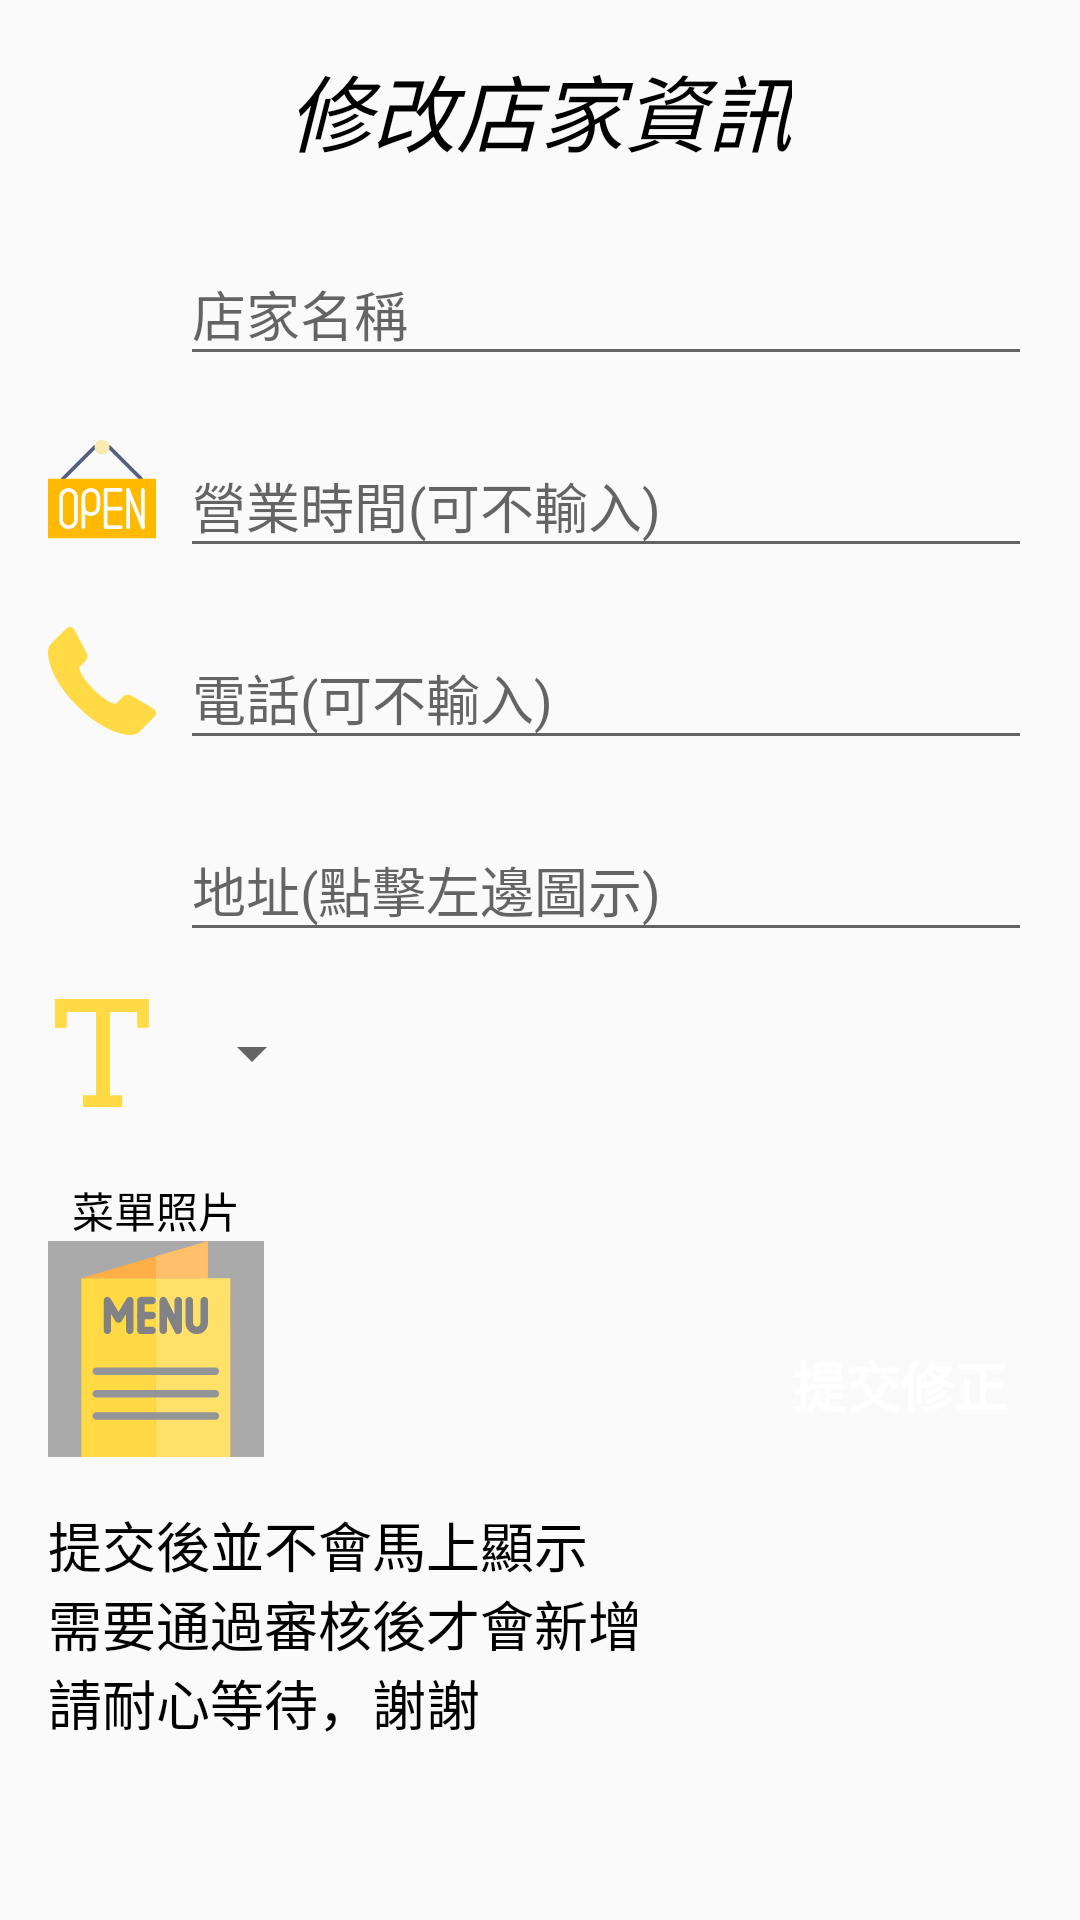

Produce the Android XML layout that renders to this screen, including the resource entries it uses.
<!-- AndroidManifest.xml: application theme AppTheme -->
<!-- res/layout/dialog_editshop.xml -->
<?xml version="1.0" encoding="utf-8"?>
<android.support.constraint.ConstraintLayout xmlns:android="http://schemas.android.com/apk/res/android"
                                             xmlns:app="http://schemas.android.com/apk/res-auto" xmlns:tools="http://schemas.android.com/tools" android:layout_width="match_parent"
              android:layout_height="match_parent">

    <TextView
            android:text="修改店家資訊"
            android:layout_width="wrap_content"
            android:layout_height="wrap_content"
            android:id="@+id/textView9" android:layout_marginTop="16dp"
            app:layout_constraintTop_toTopOf="parent" app:layout_constraintStart_toStartOf="parent"
            android:layout_marginStart="8dp" app:layout_constraintEnd_toEndOf="parent" android:layout_marginEnd="8dp"
            android:textSize="28dp" android:textColor="@android:color/black" android:textStyle="italic"/>
    <ImageView
            android:layout_width="@dimen/dialog_add_icon_width"
            android:layout_height="@dimen/dialog_add_icon_height" app:srcCompat="@drawable/ic_shop"
            android:id="@+id/imageView24" android:layout_marginTop="24dp"
            app:layout_constraintTop_toBottomOf="@+id/textView9" app:layout_constraintStart_toStartOf="parent"
            android:layout_marginStart="16dp" style="@style/dialog_icon"/>
    <ImageView
            android:layout_width="@dimen/dialog_add_icon_width"
            android:layout_height="@dimen/dialog_add_icon_height" app:srcCompat="@drawable/ic_open"
            android:id="@+id/imageView25" android:layout_marginTop="28dp"
            app:layout_constraintTop_toBottomOf="@+id/imageView24" app:layout_constraintStart_toStartOf="parent"
            android:layout_marginStart="16dp" style="@style/dialog_icon"/>
    <ImageView
            android:layout_width="@dimen/dialog_add_icon_width"
            android:layout_height="@dimen/dialog_add_icon_height" app:srcCompat="@drawable/ic_phone"
            android:id="@+id/imageView26" android:layout_marginTop="28dp"
            app:layout_constraintTop_toBottomOf="@+id/imageView25" app:layout_constraintStart_toStartOf="parent"
            android:layout_marginStart="16dp" style="@style/dialog_icon"/>
    <ImageView
            android:layout_width="@dimen/dialog_add_icon_width"
            android:layout_height="@dimen/dialog_add_icon_height" app:srcCompat="@drawable/ic_loaction"
            android:id="@+id/editShopGoogleMapImg" android:layout_marginTop="28dp"
            app:layout_constraintTop_toBottomOf="@+id/imageView26" app:layout_constraintStart_toStartOf="parent"
            android:layout_marginStart="16dp" style="@style/dialog_icon"/>
    <ImageView
            android:layout_width="@dimen/dialog_add_icon_width"
            android:layout_height="@dimen/dialog_add_icon_height" app:srcCompat="@drawable/ic_shop_type"
            android:id="@+id/imageView29" android:layout_marginTop="24dp"
            app:layout_constraintTop_toBottomOf="@+id/editShopGoogleMapImg"
            app:layout_constraintStart_toStartOf="parent"
            android:layout_marginStart="16dp" style="@style/dialog_icon"/>
    <android.support.design.widget.TextInputLayout
            android:layout_width="0dp"
            android:layout_height="wrap_content"
            app:layout_constraintStart_toEndOf="@+id/imageView24" android:layout_marginStart="8dp"
            app:layout_constraintTop_toTopOf="@+id/imageView24"
            app:layout_constraintBottom_toBottomOf="@+id/imageView24" app:layout_constraintEnd_toEndOf="parent"
            android:layout_marginEnd="16dp" android:id="@+id/editShopNameTvEt">

        <android.support.design.widget.TextInputEditText
                android:layout_width="match_parent"
                android:layout_height="wrap_content"
                android:hint="@string/dialog_addshop_hint_ShopName"/>
    </android.support.design.widget.TextInputLayout>
    <android.support.design.widget.TextInputLayout
            android:layout_width="0dp"
            android:layout_height="wrap_content"
            app:layout_constraintStart_toEndOf="@+id/imageView25" android:layout_marginStart="8dp"
            app:layout_constraintTop_toTopOf="@+id/imageView25"
            app:layout_constraintBottom_toBottomOf="@+id/imageView25" android:layout_marginEnd="16dp"
            app:layout_constraintEnd_toEndOf="parent" android:id="@+id/editShopOpenTvEt">

        <android.support.design.widget.TextInputEditText
                android:layout_width="match_parent"
                android:layout_height="wrap_content"
                android:hint="@string/dialog_addshop_hint_Open"/>
    </android.support.design.widget.TextInputLayout>
    <android.support.design.widget.TextInputLayout
            android:layout_width="0dp"
            android:layout_height="wrap_content"
            app:layout_constraintStart_toEndOf="@+id/imageView26" android:layout_marginStart="8dp"
            app:layout_constraintTop_toTopOf="@+id/imageView26"
            app:layout_constraintBottom_toBottomOf="@+id/imageView26" android:layout_marginEnd="16dp"
            app:layout_constraintEnd_toEndOf="parent" android:id="@+id/editShopPhoneTvEt">

        <android.support.design.widget.TextInputEditText
                android:layout_width="match_parent"
                android:layout_height="wrap_content"
                android:hint="@string/dialog_addshop_hint_Phone"/>
    </android.support.design.widget.TextInputLayout>
    <android.support.design.widget.TextInputLayout
            android:layout_width="0dp"
            android:layout_height="wrap_content"
            app:layout_constraintStart_toEndOf="@+id/editShopGoogleMapImg" android:layout_marginStart="8dp"
            app:layout_constraintTop_toTopOf="@+id/editShopGoogleMapImg"
            app:layout_constraintBottom_toBottomOf="@+id/editShopGoogleMapImg" app:layout_constraintEnd_toEndOf="parent"
            android:layout_marginEnd="16dp" android:id="@+id/editShopAddressTvEt">

        <android.support.design.widget.TextInputEditText
                android:layout_width="match_parent"
                android:layout_height="wrap_content"
                android:hint="@string/dialog_addshop_hint_Adreess"/>
    </android.support.design.widget.TextInputLayout>
    <Spinner
            android:layout_width="wrap_content"
            android:layout_height="wrap_content"
            android:id="@+id/editShopTagSp" app:layout_constraintStart_toEndOf="@+id/imageView29"
            android:layout_marginStart="8dp"
            app:layout_constraintTop_toTopOf="@+id/imageView29"
            app:layout_constraintBottom_toBottomOf="@+id/imageView29"/>
    <Button
            android:text="提交修正"
            android:layout_width="wrap_content"
            android:layout_height="wrap_content"
            android:id="@+id/editShopBt"
            app:layout_constraintBottom_toBottomOf="@+id/editShopMenuImg" app:layout_constraintEnd_toEndOf="parent"
            android:layout_marginEnd="16dp" android:background="@color/fui_bgAnonymous"
            android:textColor="@android:color/white" android:textStyle="bold" android:textSize="18sp"
            style="@style/dialog_button"/>
    <ImageView
            android:layout_width="72dp"
            android:layout_height="72dp" app:srcCompat="@drawable/ic_shop_menu"
            android:id="@+id/editShopMenuImg"
            app:layout_constraintTop_toBottomOf="@+id/textView10" app:layout_constraintStart_toStartOf="parent"
            android:layout_marginStart="16dp" android:background="@android:color/darker_gray"/>
    <TextView
            android:text="菜單照片"
            android:layout_width="wrap_content"
            android:layout_height="wrap_content"
            android:id="@+id/textView10" android:layout_marginTop="24dp"
            app:layout_constraintTop_toBottomOf="@+id/imageView29"
            app:layout_constraintStart_toStartOf="@+id/editShopMenuImg"
            app:layout_constraintEnd_toEndOf="@+id/editShopMenuImg" android:textColor="@android:color/black"/>
    <TextView
            android:text="@string/Add_Message"
            android:layout_width="wrap_content"
            android:layout_height="wrap_content"
            android:id="@+id/textView11" app:layout_constraintStart_toStartOf="parent"
            android:layout_marginStart="16dp" android:layout_marginTop="16dp"
            app:layout_constraintTop_toBottomOf="@+id/editShopMenuImg" android:textColor="@android:color/black"
            android:textSize="18dp"/>
</android.support.constraint.ConstraintLayout>
<!-- resources referenced by this layout -->
<resources>
  <dimen name="dialog_add_icon_height">36dp</dimen>
  <dimen name="dialog_add_icon_width">36dp</dimen>
  <!-- drawable ic_open: vector/xml drawable (drawable, 2760 chars, omitted) -->
  <!-- drawable ic_phone (drawable) -->
  <vector android:height="24dp" android:viewportHeight="578.106"
      android:viewportWidth="578.106" android:width="24dp" xmlns:android="http://schemas.android.com/apk/res/android">
      <path android:fillColor="#FFDA44" android:pathData="M577.83,456.128c1.225,9.385 -1.635,17.545 -8.568,24.48l-81.396,80.781c-3.672,4.08 -8.465,7.551 -14.381,10.404c-5.916,2.857 -11.729,4.693 -17.439,5.508c-0.408,0 -1.635,0.105 -3.676,0.309c-2.037,0.203 -4.689,0.307 -7.953,0.307c-7.754,0 -20.301,-1.326 -37.641,-3.979s-38.555,-9.182 -63.645,-19.584c-25.096,-10.404 -53.553,-26.012 -85.376,-46.818c-31.823,-20.805 -65.688,-49.367 -101.592,-85.68c-28.56,-28.152 -52.224,-55.08 -70.992,-80.783c-18.768,-25.705 -33.864,-49.471 -45.288,-71.299c-11.425,-21.828 -19.993,-41.616 -25.705,-59.364S4.59,177.362 2.55,164.51s-2.856,-22.95 -2.448,-30.294c0.408,-7.344 0.612,-11.424 0.612,-12.24c0.816,-5.712 2.652,-11.526 5.508,-17.442s6.324,-10.71 10.404,-14.382L98.022,8.756c5.712,-5.712 12.24,-8.568 19.584,-8.568c5.304,0 9.996,1.53 14.076,4.59s7.548,6.834 10.404,11.322l65.484,124.236c3.672,6.528 4.692,13.668 3.06,21.42c-1.632,7.752 -5.1,14.28 -10.404,19.584l-29.988,29.988c-0.816,0.816 -1.53,2.142 -2.142,3.978s-0.918,3.366 -0.918,4.59c1.632,8.568 5.304,18.36 11.016,29.376c4.896,9.792 12.444,21.726 22.644,35.802s24.684,30.293 43.452,48.653c18.36,18.77 34.68,33.354 48.96,43.76c14.277,10.4 26.215,18.053 35.803,22.949c9.588,4.896 16.932,7.854 22.031,8.871l7.648,1.531c0.816,0 2.145,-0.307 3.979,-0.918c1.836,-0.613 3.162,-1.326 3.979,-2.143l34.883,-35.496c7.348,-6.527 15.912,-9.791 25.705,-9.791c6.938,0 12.443,1.223 16.523,3.672h0.611l118.115,69.768C571.098,441.238 576.197,447.968 577.83,456.128z"/>
  </vector>
  <!-- drawable ic_shop_menu: vector/xml drawable (drawable, 5767 chars, omitted) -->
  <!-- drawable ic_shop_type (drawable) -->
  <vector android:height="24dp" android:viewportHeight="21.758"
      android:viewportWidth="21.758" android:width="24dp" xmlns:android="http://schemas.android.com/apk/res/android">
      <path android:fillColor="#FFDA44" android:pathData="M12.485,2.604h5.487v3.207h2.364V0H1.423v5.811h2.365V2.604h5.891v16.79H7.032v2.364h7.936v-2.364h-2.483V2.604z"/>
  </vector>
  <string name="Add_Message">
          提交後並不會馬上顯示\n需要通過審核後才會新增\n請耐心等待，謝謝
      </string>
  <string name="dialog_addshop_hint_Adreess">地址(點擊左邊圖示)</string>
  <string name="dialog_addshop_hint_Open">營業時間(可不輸入)</string>
  <string name="dialog_addshop_hint_Phone">電話(可不輸入)</string>
  <string name="dialog_addshop_hint_ShopName">店家名稱</string>
  <style name="dialog_button">
          <item name="android:layout_height">@dimen/wrap_content</item>
          <item name="android:layout_weight">@dimen/wrap_content</item>
          <item name="android:textSize">18sp</item>
          <item name="android:textColor">@android:color/white</item>
          <item name="android:background">@color/fui_bgAnonymous</item>
          <item name="android:elevation" tools:targetApi="lollipop">8dp</item>
          <item name="android:textStyle">bold</item>
      </style>
  <style name="dialog_icon">
          <item name="android:layout_weight">@dimen/dialog_add_icon_width</item>
          <item name="android:layout_height">@dimen/dialog_add_icon_height</item>
      </style>
  <style name="AppTheme" parent="Theme.AppCompat.Light.NoActionBar">
          
          <item name="colorPrimary">@color/colorPrimary</item>
          <item name="colorPrimaryDark">@color/colorPrimaryDark</item>
          <item name="colorAccent">@color/colorAccent</item>
      </style>
  <dimen name="wrap_content">-2dp</dimen>
  <color name="colorPrimary">#008577</color>
  <color name="colorPrimaryDark">#00574B</color>
  <color name="colorAccent">#D81B60</color>
</resources>
